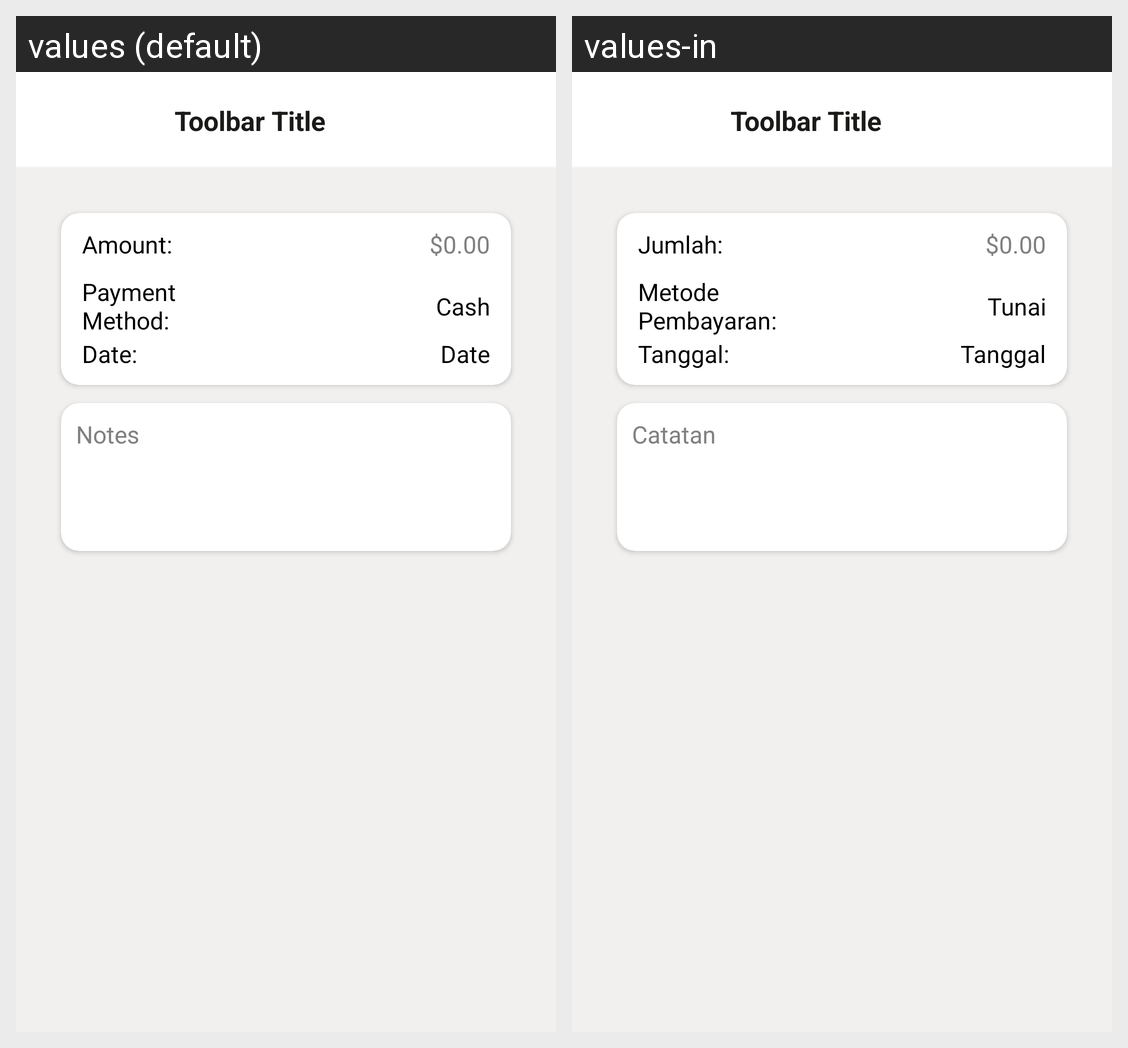

Locale-by-locale string values for the Android screen shown in this grid:
Android screen res/layout/fragment_invoice_add_payment.xml rendered under 2 locales, left to right: values (default), values-in. Device: Nexus 5 (rendered at 1080×1920; each locale shown at half size, 540×960, under a caption strip naming it); theme Theme.Koinvois.
Strings drawn on this screen, with the default value and each locale's value (text and hints the layout hard-codes, and strings that could not be matched under every locale, appear in the picture but are not listed):

label_amount_colon
  values: Amount:
  values-in: Jumlah:

label_default_amount
  values: $0.00
  values-in: $0.00

label_payment_method_colon
  values: Payment Method:
  values-in: Metode Pembayaran:

label_cash
  values: Cash
  values-in: Tunai

label_date_colon
  values: Date:
  values-in: Tanggal:

label_date_header
  values: Date
  values-in: Tanggal

label_notes
  values: Notes
  values-in: Catatan
